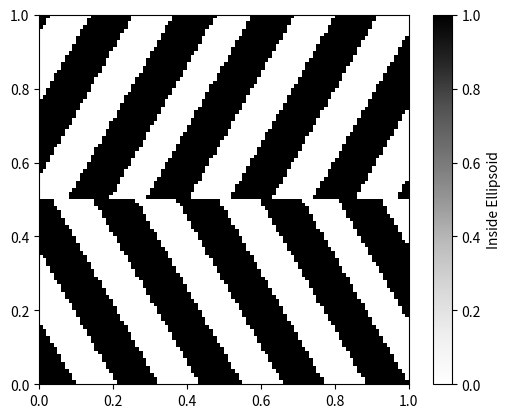

Recreate this plot in Python.
import numpy as np
from scipy.spatial import cKDTree
import matplotlib.pyplot as plt
import time

class CreateMicrostructure:
    def __init__(self, dimensions, gridSize, seed, density):
        self.dimensions = dimensions # 2 x 1 array
        self.gridSize = gridSize # 2 x 1 array 
        self.seed = seed
        self.density = density

    def  generateEllipsoidalMicrostructure(self, n, size_bounds, ellipticity_bounds, rotation_bounds):
        np.random.seed(self.seed)
        ellipses = []
        centers = []
        min_distance = (size_bounds[0] + size_bounds[1]) / 2  # Minimum distance between centers

        for _ in range(n):
            # Check if the new center is at least min_distance away from all other centers
            while True:                    
                # Randomly generate the center of the ellipse
                x_center = np.random.uniform(0, self.dimensions[0])
                y_center = np.random.uniform(0, self.dimensions[1])

                # If there are existing centers, use cKDTree to check distances
                if centers:
                    tree = cKDTree(np.array(centers))
                    distances, _ = tree.query([x_center, y_center], k=1)
                    if distances < min_distance:
                        continue  # Too close, generate a new center

                # Valid center found
                break
            
            # Generate major and minor axes of the ellipse
            radius = np.random.uniform(size_bounds[0],size_bounds[1])
            ellipticity = np.random.uniform(ellipticity_bounds[0], ellipticity_bounds[1])

            major_axis = radius
            minor_axis = radius * ellipticity

            # Generate a random rotation angle
            rotation_angle = np.random.uniform(rotation_bounds[0], rotation_bounds[1])

            ellipses.append([x_center, y_center, major_axis, minor_axis, rotation_angle])
            centers.append([x_center, y_center])

        # Store the generated ellipses
        self.ellipses = ellipses

    def rasterizeEllipsoids(self):
        # Create 2D meshgrid of physical coordinates
        x_lin = (np.arange(self.gridSize[0]) + 0.5) * self.dimensions[0] / self.gridSize[0]
        y_lin = (np.arange(self.gridSize[1]) + 0.5) * self.dimensions[1] / self.gridSize[1]
        X, Y = np.meshgrid(x_lin, y_lin, indexing='ij')  # Shape: (Nx, Ny)

        raster = np.zeros_like(X, dtype=int)

        for x_center, y_center, major_axis, minor_axis, rotation_angle in self.ellipses:
            cos_theta = np.cos(rotation_angle)
            sin_theta = np.sin(rotation_angle)

            # Shift the grid to ellipse center
            X_shifted = X - x_center
            Y_shifted = Y - y_center

            # Rotate grid
            X_rot = cos_theta * X_shifted + sin_theta * Y_shifted
            Y_rot = -sin_theta * X_shifted + cos_theta * Y_shifted

            # Ellipse equation: (x/a)^2 + (y/b)^2 <= 1
            inside = ((X_rot / major_axis) ** 2 + (Y_rot / minor_axis) ** 2) <= 1

            raster = np.logical_or(raster, inside)

        self.raster = raster.astype(int)
        return self.raster
    

    def  generateFiberMicrostructure(self, n, thickness, theta):
        fibers = []
        self.theta = theta

        nThick = n*thickness
        cos_theta = np.cos(theta)
        tan_theta = np.tan(abs(theta))


        yMax = self.dimensions[1]

        if (nThick)/self.dimensions[0] > 0.9:
            thickness = (self.dimensions[0] * 0.9) / n

        spacing = (self.dimensions[0] - nThick) / (n-1)

        for i in range(n):
            # Define fiber extents
            # Bottom left corner
            xL = (spacing + thickness) * i

            # Bottom right corner
            xR = xL + thickness 
        
            # Choose pivot and rotate points
            if theta > 0: # pivot is bottom right point (counter clockwise rotation)
                beta1 = xR - (thickness/cos_theta)
                beta2 = xR
                fibers.append([beta1, beta2]) # x-components of x-intercepts, slope (alpha) is just tan(theta), x = alpha *y + beta 
            else:
                beta1 = xL 
                beta2 = xL + (thickness/cos_theta)
                fibers.append([beta1, beta2]) # x-components of x-intercepts, slope (alpha) is just tan(theta), x = alpha *y + beta  
        

        # Adding ghost nodes (only if a tilted fiber is needed)
        for i in range(n):
            if theta > 0: # Add ghost fibers to the right of the microstructure
                # Bottom left corner
                xL = self.dimensions[0] + (spacing + thickness) * (i+0.5)

                # Bottom right corner
                xR = xL + thickness 

                beta1 = xR - (thickness/cos_theta)
                beta2 = xR

                # Direction of each line from the slope
                dirY = 1
                dirX = - tan_theta

                # Need to check if ghost fiber intersects microstructure domain. We can do this by a bounding box check (similar to ray tracing)
                tx1 = (self.dimensions[0] - xL)/dirX
                tx2 = (0 - xL)/dirX

                ty1 = (yMax)
                ty2 = 0

                tmin = max(min(tx1, tx2), min(ty1, ty2))
                tmax = min(max(tx1, tx2), max(ty1, ty2))

                if tmax>tmin and tmin > 0 and tmax > 0:
                    fibers.append([beta1, beta2]) # intersection with microstructure -> add fiber

            elif theta < 0: # Add ghost fibers to the left of the microstructure
                # Bottom left corner
                xL = - self.dimensions[0] + (spacing + thickness) * (i-0.5)

                # Bottom right corner
                xR = xL + thickness

                beta1 = xL 
                beta2 = xL + (thickness/cos_theta)
                fibers.append([beta1, beta2])

                # Direction of each line from the slope
                dirY = 1
                dirX = tan_theta

                # Need to check if ghost fiber intersects microstructure domain. We can do this by a bounding box check (similar to ray tracing)
                tx1 = (self.dimensions[0] - xR)/dirX
                tx2 = (0 - xR)/dirX

                ty1 = (yMax)
                ty2 = 0

                tmin = max(min(tx1, tx2), min(ty1, ty2))
                tmax = min(max(tx1, tx2), max(ty1, ty2))

                if tmax>tmin and tmin > 0 and tmax > 0:
                    fibers.append([beta1, beta2]) # intersection with microstructure -> add fiber
        
        # Store the generated ellipses
        self.fibers = fibers

    def rasterizeFibers(self, y_min=0.0, y_max=None):
        if y_max is None:
            y_max = self.dimensions[1]

        dx = self.dimensions[0] / self.gridSize[0]
        dy = self.dimensions[1] / self.gridSize[1]

        # Create a raster grid
        raster = np.zeros((self.gridSize[0], self.gridSize[1]), dtype=int)

        # Create physical coordinate grid (center of each pixel)
        x_lin = (np.arange(self.gridSize[0]) + 0.5) * dx
        y_lin = (np.arange(self.gridSize[1]) + 0.5) * dy
        X, Y = np.meshgrid(x_lin, y_lin, indexing='ij')  # shape (Nx, Ny)

        tan_theta = np.tan(abs(self.theta))
        mask_y = (Y >= y_min) & (Y <= y_max)

        for beta1, beta2 in self.fibers:
            if self.theta > 0:
                # Two boundary lines: x = tan(theta) * y + beta1 and beta2
                x_left = -tan_theta * Y + beta1
                x_right = -tan_theta * Y + beta2
            else:
                # Two boundary lines: x = tan(theta) * y + beta1 and beta2
                x_left = tan_theta * Y + beta1
                x_right = tan_theta * Y + beta2

            # Handle both increasing and decreasing x (depending on theta sign)
            if beta1 < beta2:
                inside = (X >= x_left) & (X <= x_right)
            else:
                inside = (X >= x_right) & (X <= x_left)

            inside &= mask_y  # Restrict to layer region
            raster = np.logical_or(raster, inside)

        return raster.astype(int)

    

# Record the start time
start_time = time.time()

micro = CreateMicrostructure(dimensions=(1.0, 1.0), gridSize=(100, 100), seed=42, density=10)
# micro.generateEllipsoidalMicrostructure(
#     n=100,
#     size_bounds=(0.01, 0.05),
#     ellipticity_bounds=(0.1, 0.2),
#     rotation_bounds=(0, 2 * np.pi)
# )
# # raster = micro.rasterizeEllipsoids()
# raster = micro.rasterizeEllipsoidsVectorized()

micro.generateFiberMicrostructure(n=5, thickness = 0.1, theta = np.radians(30))
raster1 = micro.rasterizeFibers(0,0.5)

micro.generateFiberMicrostructure(n=5, thickness = 0.1, theta = np.radians(-30))
raster2 = micro.rasterizeFibers(0.5,1)

# Combine layers
composite_raster = np.maximum(raster1, raster2)

# Record the end time
end_time = time.time()

# Calculate the total run time
total_run_time = end_time - start_time

# Print the total run time
print(f"Total run time: {total_run_time} seconds")

# Visualize the rasterized grid
# plt.imshow(raster.T, extent=(0, 1, 0, 1), origin='lower', cmap='Greys')
plt.imshow(composite_raster.T, extent=(0, 1, 0, 1), origin='lower', cmap='Greys')
plt.colorbar(label='Inside Ellipsoid')
plt.show()
